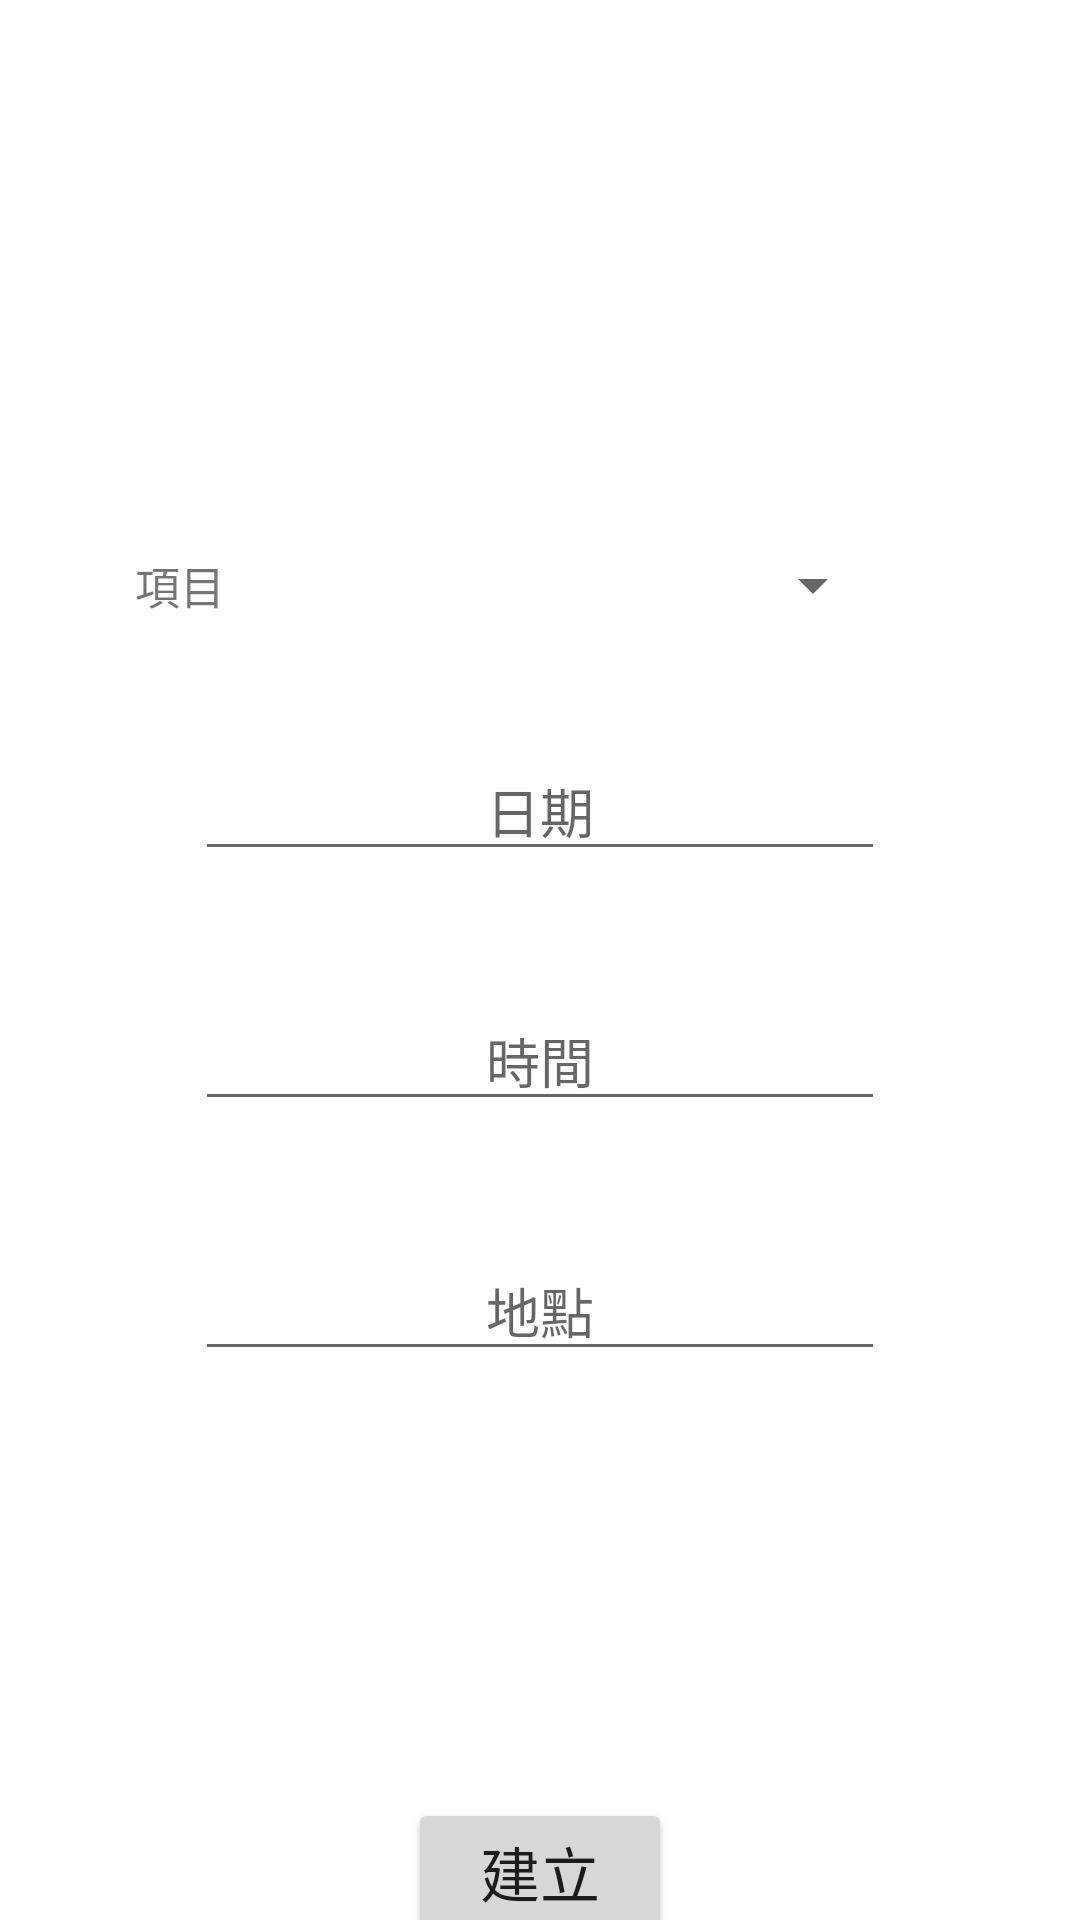

Produce the Android XML layout that renders to this screen, including the resource entries it uses.
<!-- AndroidManifest.xml: application theme Theme.Sportlight -->
<!-- res/layout/activity_create.xml -->
<?xml version="1.0" encoding="utf-8"?>

<androidx.constraintlayout.widget.ConstraintLayout xmlns:android="http://schemas.android.com/apk/res/android"
    xmlns:app="http://schemas.android.com/apk/res-auto"
    xmlns:tools="http://schemas.android.com/tools"
    android:layout_width="match_parent"
    android:layout_height="match_parent"
    tools:context=".Create">

    <LinearLayout
        android:layout_width="wrap_content"
        android:layout_height="wrap_content"
        android:orientation="vertical"
        app:layout_constraintTop_toTopOf="@id/h10"
        app:layout_constraintBottom_toBottomOf="@id/h90"
        app:layout_constraintLeft_toLeftOf="@id/v10"
        app:layout_constraintRight_toRightOf="@id/v90">

        <LinearLayout
            android:layout_width="wrap_content"
            android:layout_height="wrap_content"
            android:orientation="horizontal">
            <TextView
                android:text="項目"
                android:textSize="15sp"
                android:gravity="center"
                android:layout_width="wrap_content"
                android:layout_height="match_parent"/>
            <Spinner
                android:id="@+id/choose"
                android:layout_width="200sp"
                android:layout_height="match_parent"
                android:layout_margin="20sp"/>
        </LinearLayout>
        <EditText
            android:id="@+id/editTextDate"
            android:layout_width="match_parent"
            android:layout_height="match_parent"
            android:layout_margin="20sp"
            android:hint="日期"
            android:gravity="center"
            android:ems="10"
            android:inputType="date" />
        <EditText
            android:id="@+id/editTextTime"
            android:layout_width="match_parent"
            android:layout_height="match_parent"
            android:layout_margin="20sp"
            android:hint="時間"
            android:gravity="center"
            android:ems="10"
            android:inputType="time" />
        <EditText
            android:id="@+id/place"
            android:layout_width="match_parent"
            android:layout_height="match_parent"
            android:hint="地點"
            android:gravity="center"
            android:layout_margin="20sp"/>
    </LinearLayout>

    <Button
        android:id="@+id/createButton"
        android:layout_width="wrap_content"
        android:layout_height="wrap_content"
        android:text="建立"
        android:textSize="20sp"
        app:layout_constraintTop_toTopOf="@id/h95"
        app:layout_constraintBottom_toBottomOf="parent"
        app:layout_constraintLeft_toLeftOf="parent"
        app:layout_constraintRight_toRightOf="parent"/>

    <androidx.constraintlayout.widget.Guideline
        android:id="@+id/h10"
        android:layout_width="wrap_content"
        android:layout_height="wrap_content"
        android:orientation="horizontal"
        app:layout_constraintGuide_percent="0.10"/>
    <androidx.constraintlayout.widget.Guideline
        android:id="@+id/h90"
        android:layout_width="wrap_content"
        android:layout_height="wrap_content"
        android:orientation="horizontal"
        app:layout_constraintGuide_percent="0.90"/>
    <androidx.constraintlayout.widget.Guideline
        android:id="@+id/h95"
        android:layout_width="wrap_content"
        android:layout_height="wrap_content"
        android:orientation="horizontal"
        app:layout_constraintGuide_percent="0.95"/>
    <androidx.constraintlayout.widget.Guideline
        android:id="@+id/v10"
        android:layout_width="wrap_content"
        android:layout_height="wrap_content"
        android:orientation="vertical"
        app:layout_constraintGuide_percent="0.10"/>
    <androidx.constraintlayout.widget.Guideline
        android:id="@+id/v90"
        android:layout_width="wrap_content"
        android:layout_height="wrap_content"
        android:orientation="vertical"
        app:layout_constraintGuide_percent="0.90"/>

</androidx.constraintlayout.widget.ConstraintLayout>
<!-- resources referenced by this layout -->
<resources>
  <style name="Theme.Sportlight" parent="Theme.MaterialComponents.DayNight.DarkActionBar">
          
          <item name="colorPrimary">@color/purple_500</item>
          <item name="colorPrimaryVariant">@color/purple_700</item>
          <item name="colorOnPrimary">@color/white</item>
          
          <item name="colorSecondary">@color/teal_200</item>
          <item name="colorSecondaryVariant">@color/teal_700</item>
          <item name="colorOnSecondary">@color/black</item>
          
          <item name="android:statusBarColor" tools:targetApi="l">?attr/colorPrimaryVariant</item>
          
      </style>
  <!-- not gathered from this repository: default colours our renderer supplied (Android Studio template values) -->
  <color name="purple_500">#FF6200EE</color>
  <color name="purple_700">#FF3700B3</color>
  <color name="teal_200">#FF03DAC5</color>
  <color name="teal_700">#FF018786</color>
  <color name="black">#FF000000</color>
  <color name="white">#FFFFFFFF</color>
</resources>
